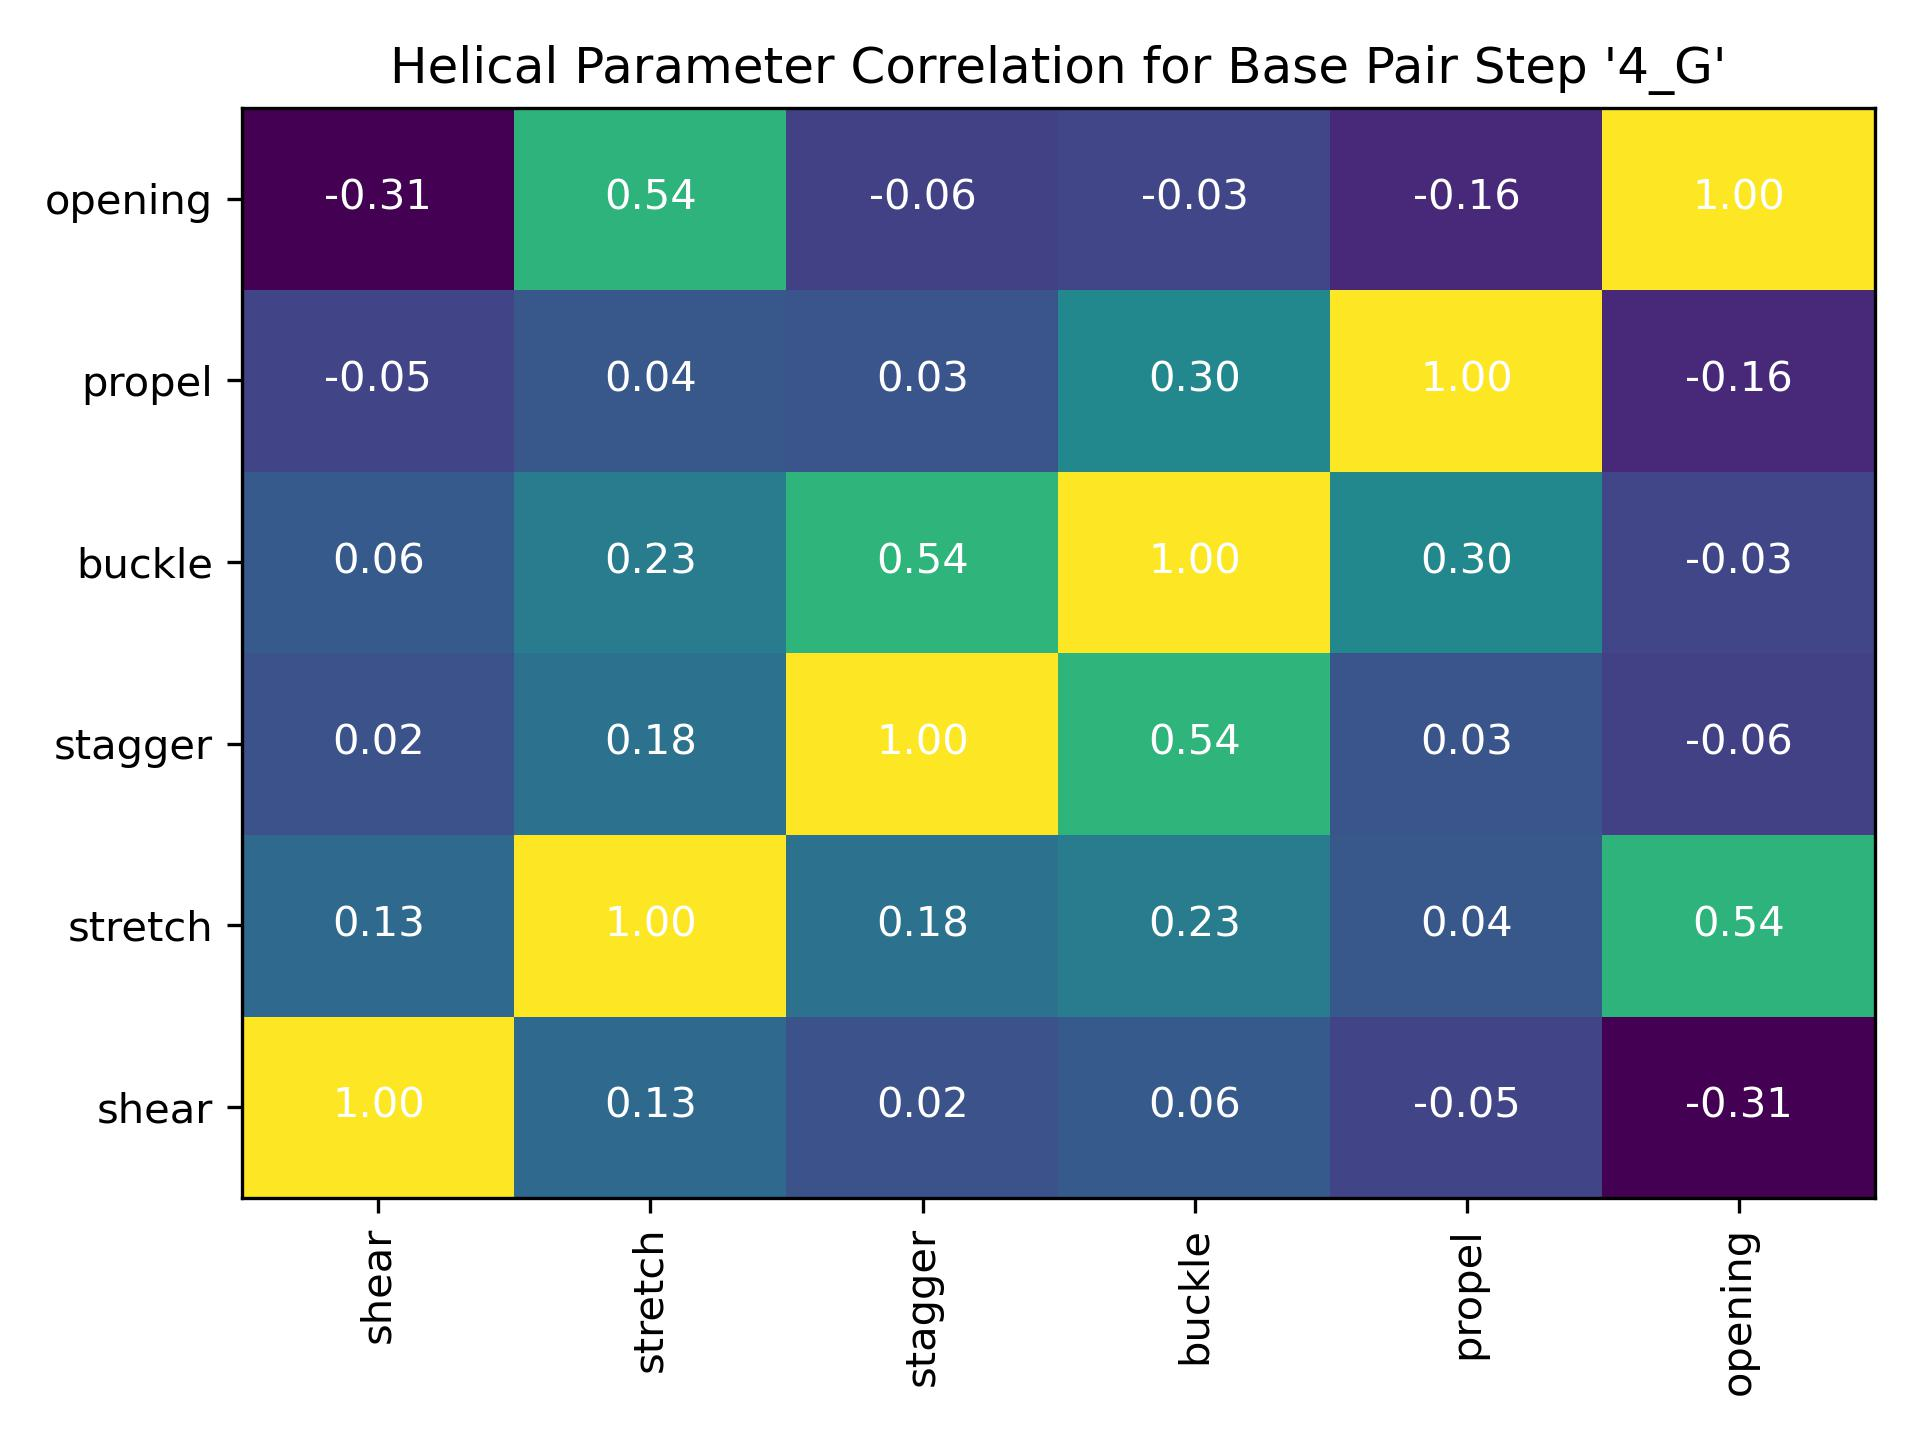

Source data for this figure (header and first rows):
, shear, stretch, stagger, buckle, propel, opening
shear, 1.0, 0.1323, 0.01682, 0.05763, -0.04988, -0.3111
stretch, 0.1323, 1.0, 0.1781, 0.23, 0.04305, 0.5362
stagger, 0.01682, 0.1781, 1.0, 0.5398, 0.0292, -0.05919
buckle, 0.05763, 0.23, 0.5398, 1.0, 0.3004, -0.03494
propel, -0.04988, 0.04305, 0.0292, 0.3004, 1.0, -0.16
opening, -0.3111, 0.5362, -0.05919, -0.03494, -0.16, 1.0
